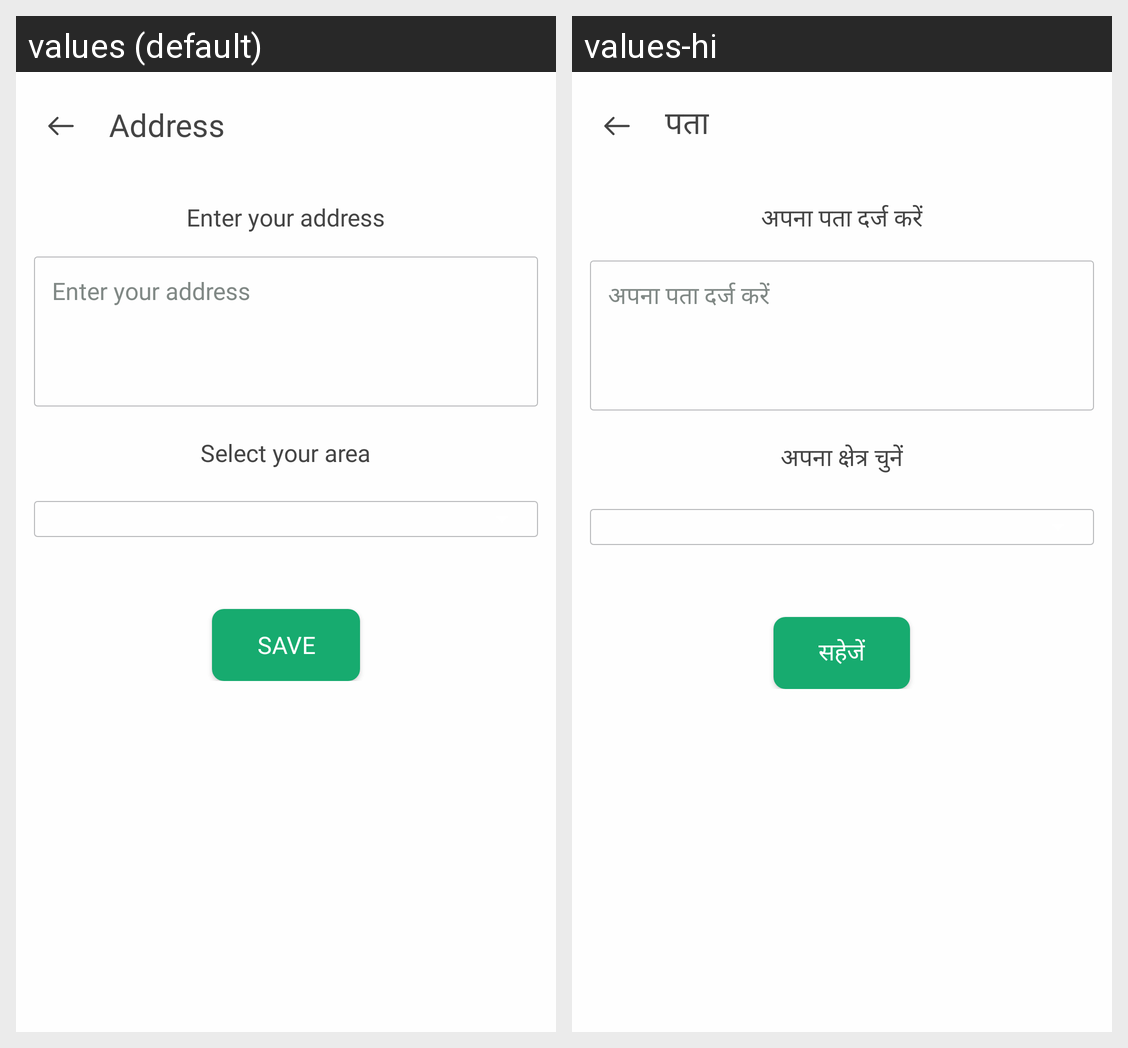

Translations of the strings shown on this Android screen, per locale in the grid:
Android screen res/layout/fragment_address.xml rendered under 2 locales, left to right: values (default), values-hi. Device: Nexus 5 (rendered at 1080×1920; each locale shown at half size, 540×960, under a caption strip naming it); theme Theme.AppCompat.NoActionBar.
Strings drawn on this screen, with the default value and each locale's value (text and hints the layout hard-codes, and strings that could not be matched under every locale, appear in the picture but are not listed):

address
  values: Address
  values-hi: पता

enter_your_address
  values: Enter your address
  values-hi: अपना पता दर्ज करें

select_your_area
  values: Select your area
  values-hi: अपना क्षेत्र चुनें

save
  values: Save
  values-hi: सहेजें
